pico-8 play session: no input (idle)

[t = 1 s] idle ~1s (no d-pad/buttons)
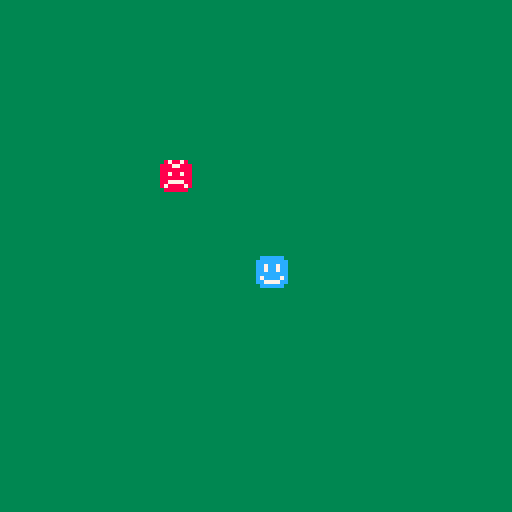
[t = 2 s] idle ~2s (no d-pad/buttons)
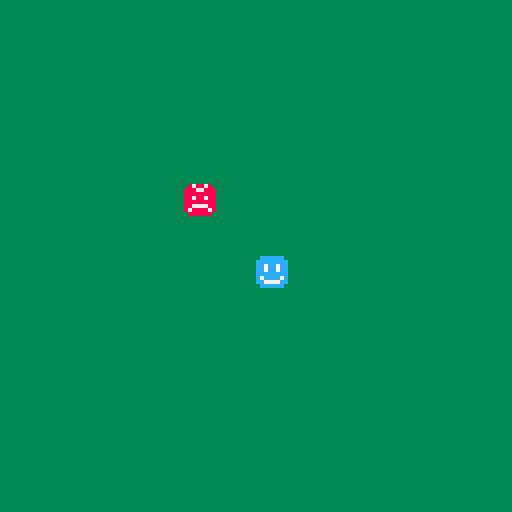
[t = 8 s] idle ~8s (no d-pad/buttons)
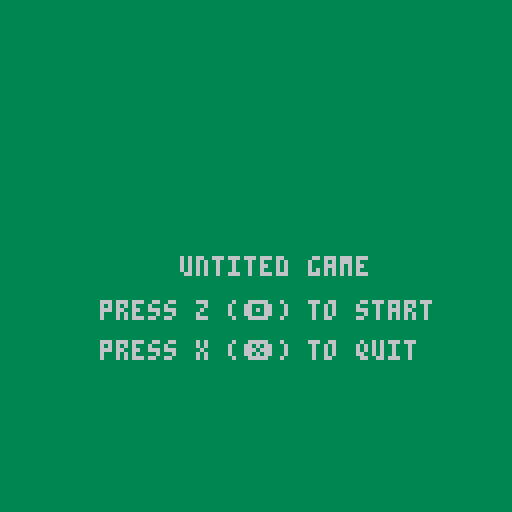

pico-8 cartridge
version 42
__lua__
px=64 py=64
bx=32 by=32

pmove=2
bmove=1

scene=0

function within(px, py, bx, by, a)
	if (px+a)>=bx and (px-a)<=bx and (py+a)>=by and (py-a)<=by then
		return 1
	end
end

function _update()
	if scene==1 then
		if (btn(4)) then scene=1 px=64 py=64 bx=32 by=32 end
		if (btn(0)and px>=1) then px=px-pmove end
		if (btn(1)and px<=118) then px=px+pmove end
		if (btn(2)and py>=1) then py=py-pmove end
		if (btn(3)and py<=118) then py=py+pmove end
		if (within(px, py, bx, by, 5)) then
		 py=64
		 px=64
	 	by=32
	 	bx=32
	 	sfx(1)
	 	a=time()
	 	scene=0
	 end
		if (px >= bx) then bx=bx+bmove end
		if (px <= bx) then bx=bx-bmove end
		if (py >= by) then by=by+bmove end
		if (py <= by) then by=by-bmove end
	end
	if scene==0 then
		if (btn(4)) then sfx(0) scene = 1 end
		if (btn(5)) then sfx(0) cls() stop() end
	end
end

function _draw()
	if scene==1 then
		cls(3)
		spr(001,px,py)
		spr(003,bx,by)
	end
	if scene==0 then
		cls(3)
		print("untited game", 45, 64)
		print("press z (🅾️) to start", 25, 75)
		print("press x (❎) to quit", 25, 85)
	end
end
__gfx__
000000000cccccc00000000008788780000000000000000000000000000000000000000000000000000000000000000000000000000000000000000000000000
00000000cccccccc0000000088877888000000000000000000000000000000000000000000000000000000000000000000000000000000000000000000000000
00700700cc7cc7cc0000000088888888000000000000000000000000000000000000000000000000000000000000000000000000000000000000000000000000
00077000cc7cc7cc0000000088788788000000000000000000000000000000000000000000000000000000000000000000000000000000000000000000000000
00077000cccccccc0000000088888888000000000000000000000000000000000000000000000000000000000000000000000000000000000000000000000000
00700700c7cccc7c0000000088777788000000000000000000000000000000000000000000000000000000000000000000000000000000000000000000000000
00000000cc7777cc0000000087888878000000000000000000000000000000000000000000000000000000000000000000000000000000000000000000000000
000000000cccccc00000000008888880000000000000000000000000000000000000000000000000000000000000000000000000000000000000000000000000
